Run: headless pygame with SDL's dummy video driver; simulated clock (each Clock.tick advances the game by its frame time, no real sleeping); random seed 0; keys injected as events and as key.get_pressed() state; no mouse input.
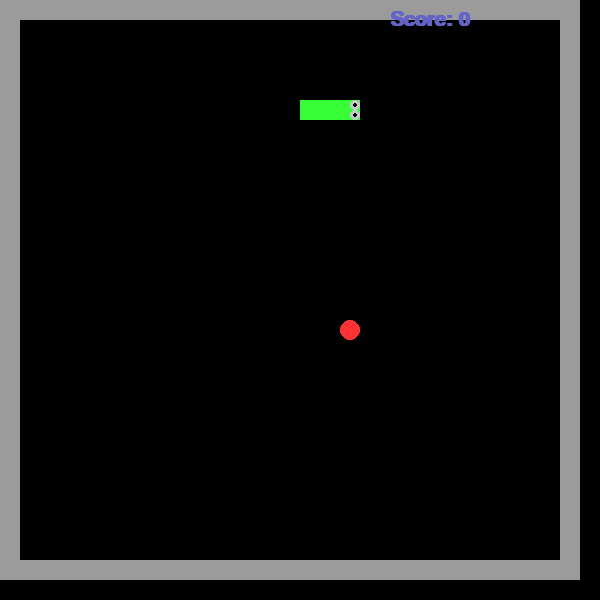
Frame 1 of 4 · flips 1–60 · no input
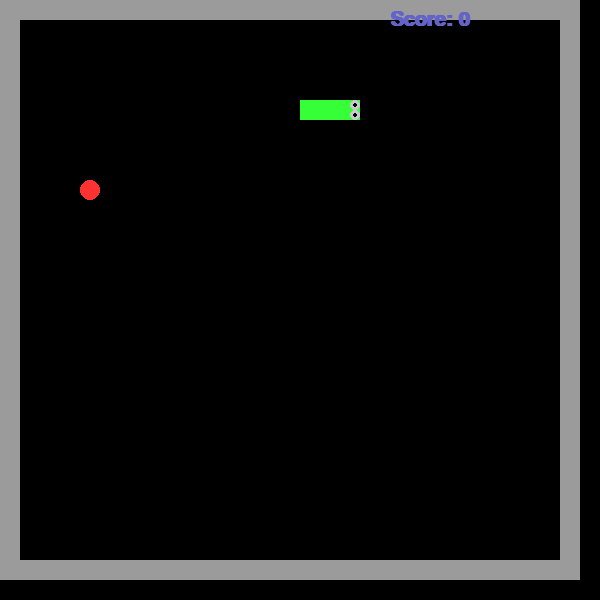
Frame 2 of 4 · flips 61–180 · tapped SPACE, RETURN · held RIGHT (→), D
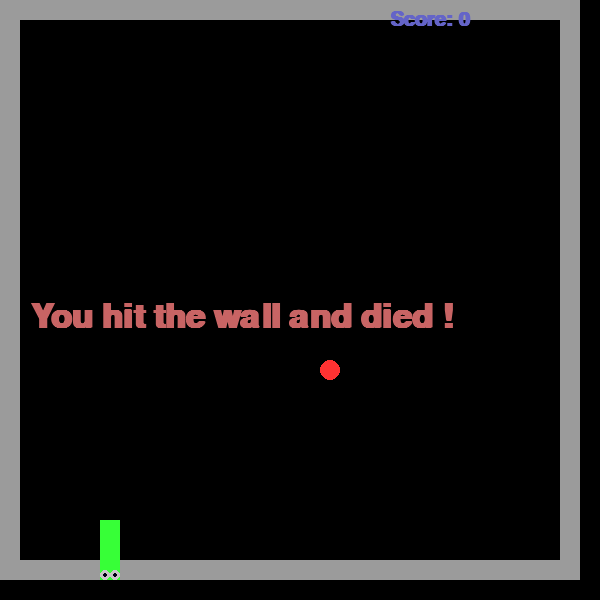
Frame 3 of 4 · flips 181–300 · held DOWN (↓), S
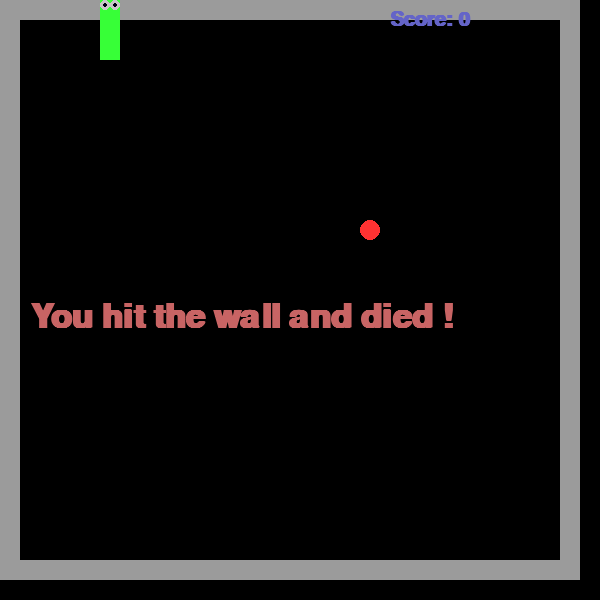
Frame 4 of 4 · flips 301–420 · held LEFT (←), A, UP (↑), W

The pygame program that drew these frames:

import pygame
import random
pygame.init()
WIDTH = 600
HEIGHT = 600
win = pygame.display.set_mode((WIDTH,HEIGHT))
font = pygame.font.SysFont("comicsans", 30, True)
font_end = pygame.font.SysFont("comicsans", 50, True)
pygame.display.set_caption("Snake")
clock = pygame.time.Clock()


width = 20
height = 20
vel = 1




def move(body, direction, apple, score):
    res=''
    moves = {'L': [-1, 0],
             'R': [1, 0],
             'U': [0, -1],
             'D': [0, 1],
             }
    end_x,end_y=body[-1]
    if len(body)>1:
        for i in range (len(body)-1,0,-1):
            body[i]=body[i-1].copy()

    body[0][0]=body[0][0] + moves[direction][0]*vel
    body[0][1] = body[0][1] + moves[direction][1] * vel
    if body[0] in body[1:]:
        res = 'You hit yourself and died !'
    if body[0][0]<1 or body[0][0]>27 or body[0][1]<1 or body[0][1]>27:
        res = 'You hit the wall and died !'
        print (body)

    if list(apple) in body:
        body.append([end_x,end_y])
        score += 1
        apple = set_apple(body)

    return body,apple,score,res

def blit_text(text):
    text = font_end.render(str(text),1, (200, 100, 100))  # Arguments are: text, anti-aliasing, color
    win.blit(text, (30, 300))
    pygame.display.update()
    pygame.time.delay(3000)

def redraw(body,apple,score,direction):
    win.fill((0, 0, 0))
    eyes = { 'L': ((5, 5), (5, 15)),
             'R': ((15, 5), (15, 15)),
             'U': ((15, 5), (5, 5)),
             'D': ((15, 15), (5, 15)),
             }
    pygame.draw.rect(win, (155, 155, 155), (0, 0, WIDTH-20, HEIGHT-20),20)
    for part in body:
        pygame.draw.rect(win, (55, 255, 55), (part[0]*20, part[1]*20, width, height))
    eye1, eye2 = eyes[direction]

    eye1_x = body[0][0]*20+eye1[0]
    eye1_y = body[0][1]*20+eye1[1]
    eye2_x = body[0][0]*20+eye2[0]
    eye2_y = body[0][1]*20+eye2[1]


    pygame.draw.circle(win,(200,200,200),(eye1_x, eye1_y),5)
    pygame.draw.circle(win, (200, 200, 200), (eye2_x, eye2_y), 5)
    pygame.draw.circle(win,(0,0,20),(eye1_x, eye1_y),2)
    pygame.draw.circle(win, (0, 0, 20), (eye2_x, eye2_y), 2)

    pygame.draw.circle(win, (255, 50, 50), (apple[0]*20+10,apple[1]*20+10), 10)
    text = font.render("Score: " + str(score), 1, (100, 100, 200))  # Arguments are: text, anti-aliasing, color
    win.blit(text, (390, 10))
    pygame.display.update()


def set_apple(body):
    while True:
        x = random.randint(1,19)
        y = random.randint(1,19)
        if [x, y] not in body:
            return x, y

def main():
    run = True
    score = 0
    x = 5
    y = 5
    direction = 'R'
    body = [[x, y], [x - 1, y], [x - 2, y]]

    apple = set_apple(body)
    while run:
        clock.tick(8+int(score/10))

        for event in pygame.event.get():
            if event.type == pygame.QUIT:
                pygame.quit()

        keys = pygame.key.get_pressed()

        if keys[pygame.K_LEFT]:
            direction = 'L'

        if keys[pygame.K_RIGHT]:
            direction = 'R'

        if keys[pygame.K_UP]:
            direction = 'U'

        if keys[pygame.K_DOWN]:
            direction = 'D'

        if keys[pygame.K_q]:
            pygame.quit()

        body, apple, score, res = move(body, direction, apple, score)
        redraw(body, apple, score, direction)
        if res:
            blit_text(res)
            run = False


    main()

main()
